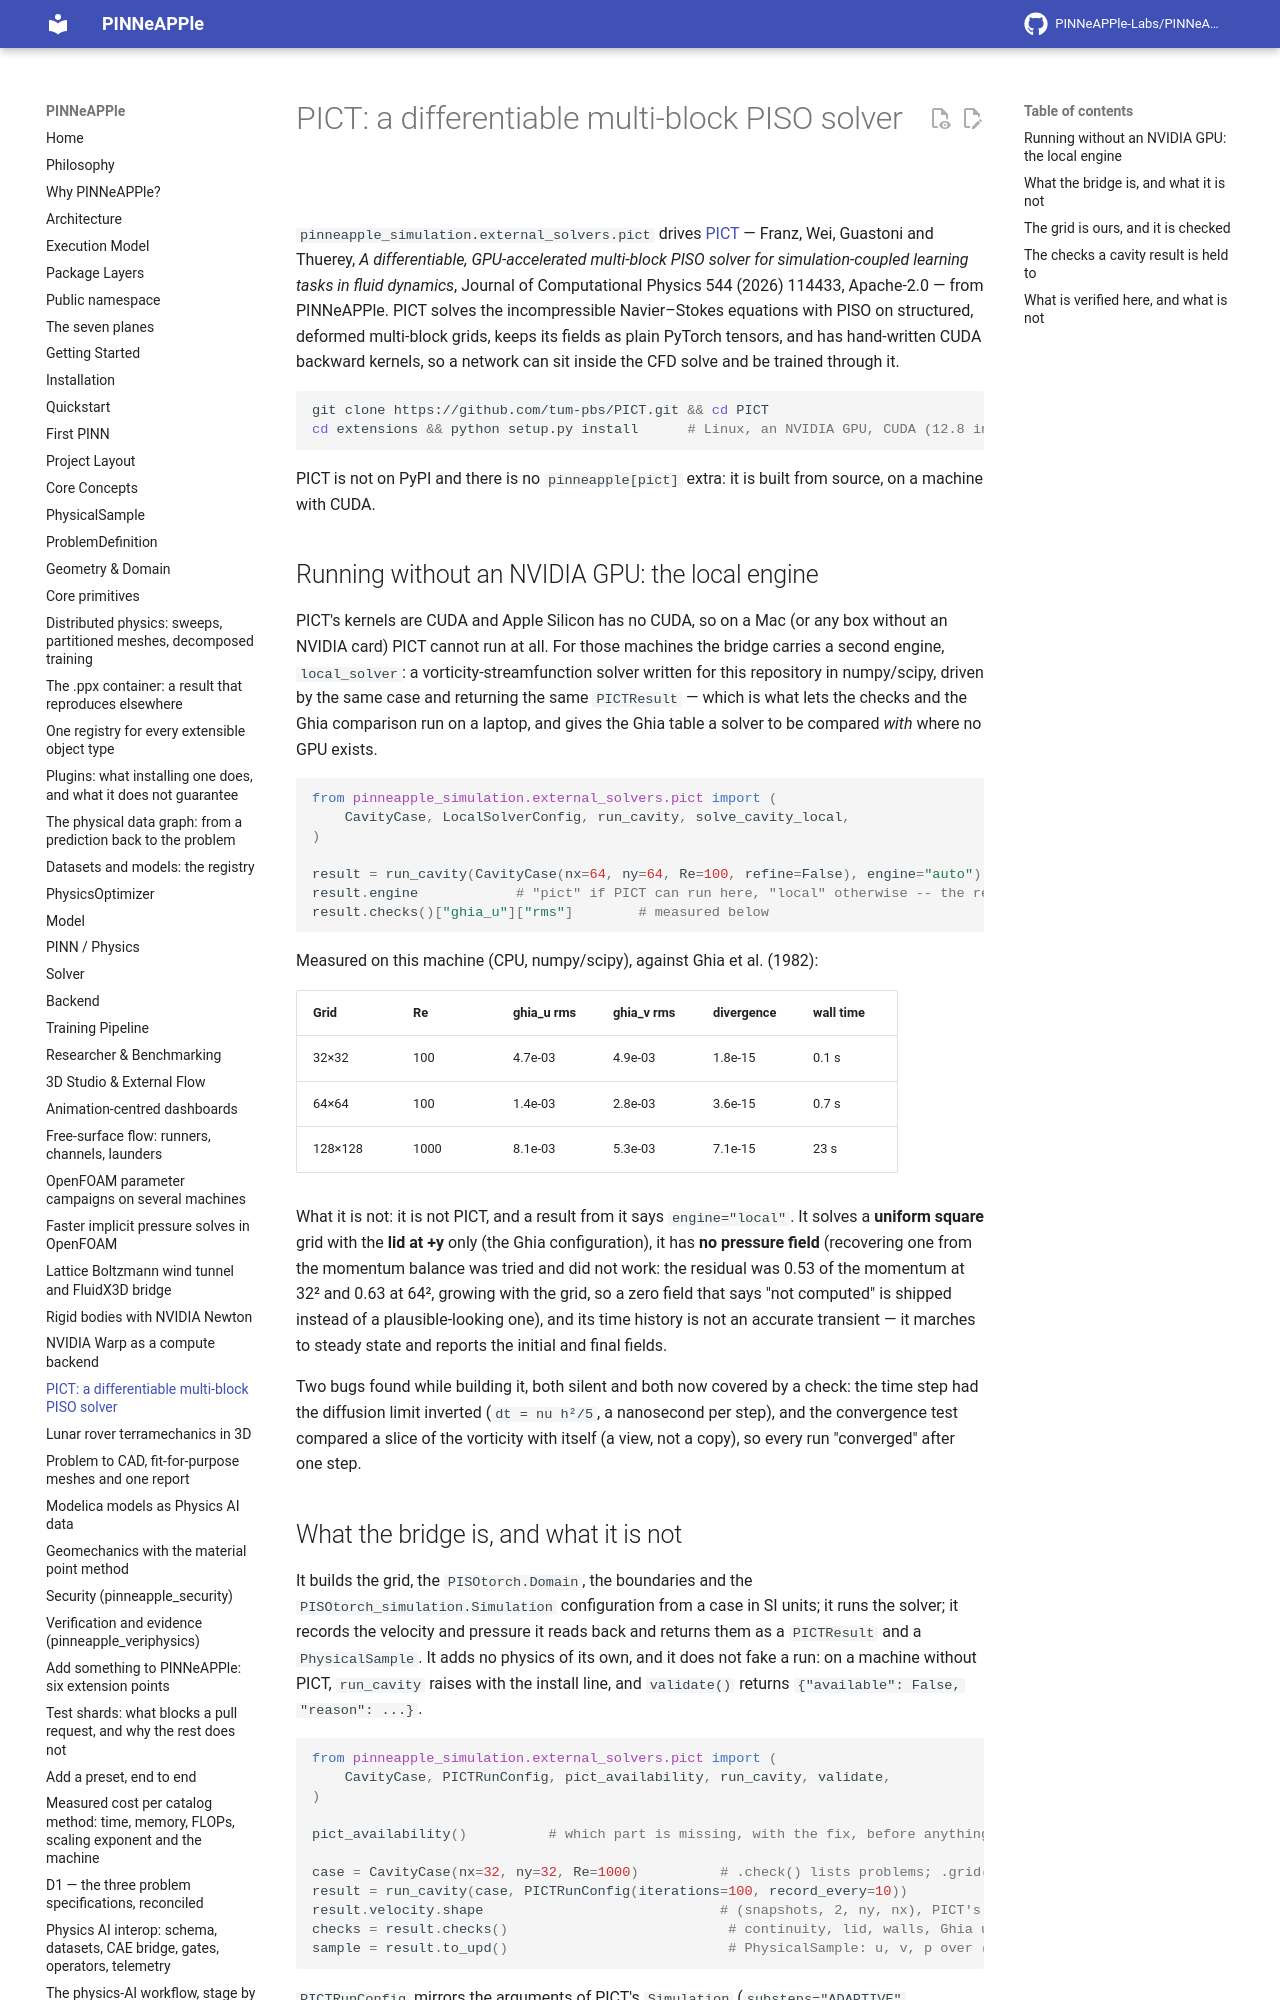

repository: PINNeAPPle-Labs/PINNeAPPle · page: core_concepts/pict_piso_solver/index.html · generator: mkdocs

# PICT: a differentiable multi-block PISO solver

`pinneapple_simulation.external_solvers.pict` drives [PICT](https://github.com/tum-pbs/PICT) — Franz, Wei, Guastoni
and Thuerey, *A differentiable, GPU-accelerated multi-block PISO solver for simulation-coupled learning tasks in fluid
dynamics*, Journal of Computational Physics 544 (2026) 114433, Apache-2.0 — from PINNeAPPle. PICT solves the
incompressible Navier–Stokes equations with PISO on structured, deformed multi-block grids, keeps its fields as plain
PyTorch tensors, and has hand-written CUDA backward kernels, so a network can sit inside the CFD solve and be trained
through it.

```bash
git clone https://github.com/tum-pbs/PICT.git && cd PICT
cd extensions && python setup.py install      # Linux, an NVIDIA GPU, CUDA (12.8 in the paper's environment)
```

PICT is not on PyPI and there is no `pinneapple[pict]` extra: it is built from source, on a machine with CUDA.
